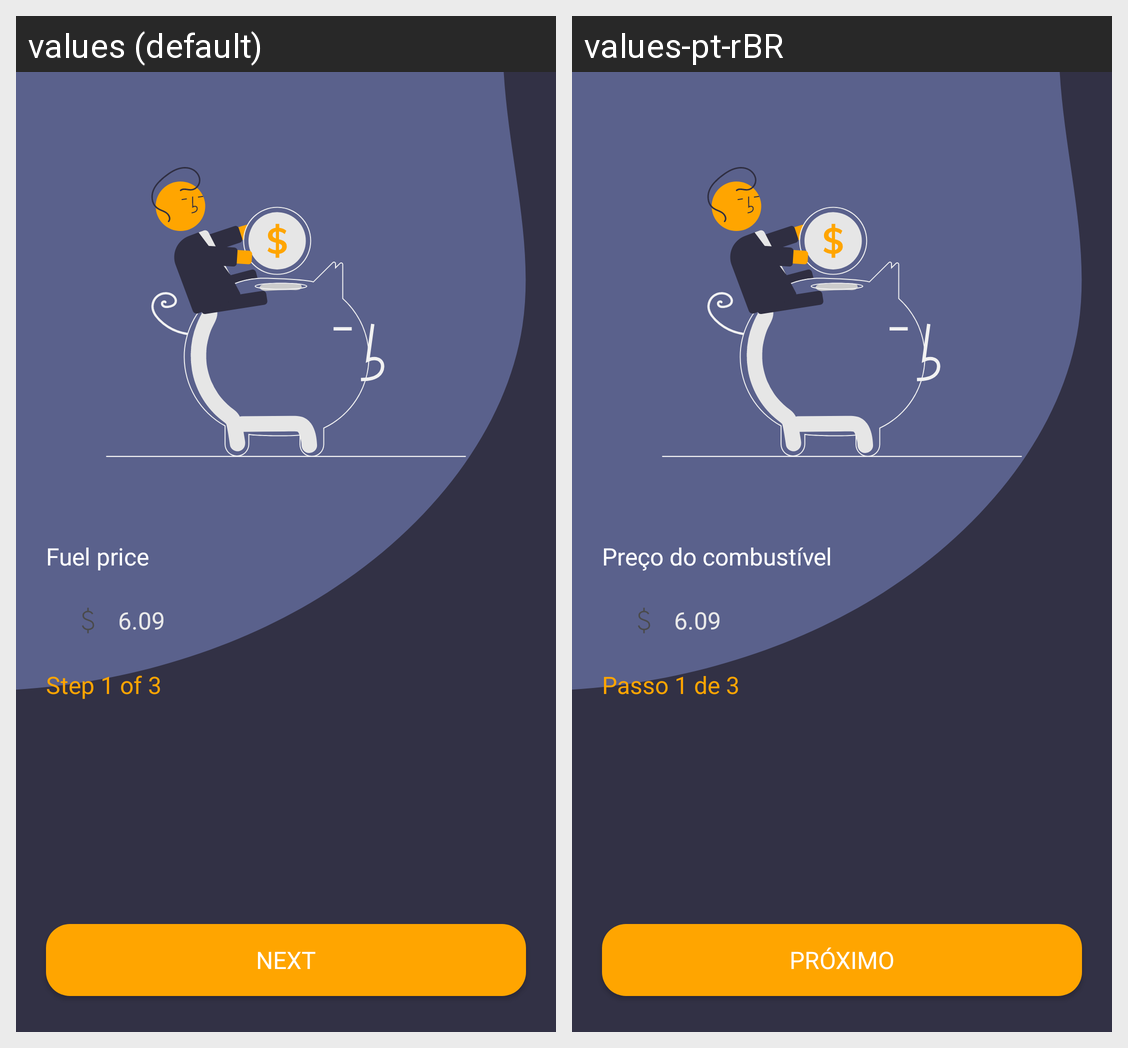

The Android screen above is rendered under two locales of the same app. Produce the string resources it draws, with the default and per-locale values.
Android screen res/layout/activity_price.xml rendered under 2 locales, left to right: values (default), values-pt-rBR. Device: Nexus 5 (rendered at 1080×1920; each locale shown at half size, 540×960, under a caption strip naming it); theme Theme.FuelCalculator.
Strings drawn on this screen, with the default value and each locale's value (text and hints the layout hard-codes, and strings that could not be matched under every locale, appear in the picture but are not listed):

price_title
  values: Fuel price
  values-pt-rBR: Preço do combustível

price_example
  values: 6.09
  values-pt-rBR: 6.09

price_step
  values: Step 1 of 3
  values-pt-rBR: Passo 1 de 3

price_next
  values: Next
  values-pt-rBR: Próximo
